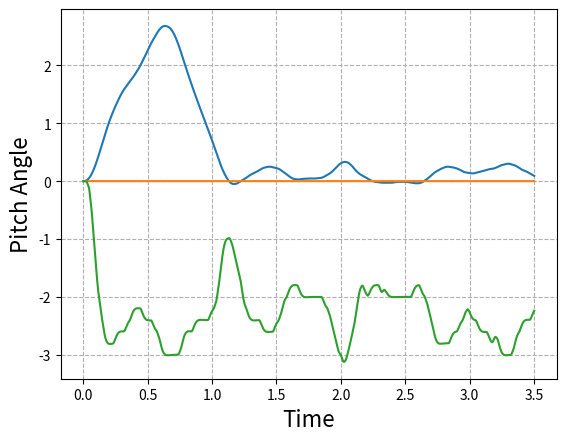

The matplotlib source for this figure:
# -*- coding: utf-8 -*-
"""
Created on Fri May  8 15:23:20 2020

@author: Guido di Pasquo
"""
#Apologies in advance for any spelling or grammar error, english is not my first language

import matplotlib.pyplot as plt
import numpy as np
import random

###########################################
#known bugs-> #Careful with any optional function, they work but haven't been thoroughly tested

#Mathematical model assumes small angles, so, don't make the wind slower than 1m/s without increasing the initial U (line 100)

#Wind forces and torques are calculated from the xa (center of pressure)
#this is not realistic since the xa at high angles of attack shifts backwards (eg: 90 deg produced by side wind when the rocket is at low speeds)
#the result is that wind effects are stronger in the simulator than in real life

#Changed the discrete matrices for continuous and the discretize it

###########OVERALL CHARACTERISTICS OF THE PROGRAM THAT SHOULD BE TAKEN INTO ACCOUNT IN THE FLIGHT COMPUTER CODE

#Important, all angles are in RADIANS (Standard 1º/57.3 = radian)

#Code simulates the TVC_reduction (gear ratio), it multiplies the output of the controller times the TVC_reduction, and then sends that output to the servo.
#Remember that you have to multiply the output of the controller times the TVC reduction in you flight computer!
#All in all, the overall structure of the function "control_tita" and "PID" should be copied in your flight computer to ensure that the simulator and flight computer are doing the same thing


#Parameters related to the servo have the conviniet "s" ending

#Default settings are -1.5m/s winds and a 2 degree initial offset in the TVC mount, to push hard on the system. Change them accordingly to suit your model

########################################################################################################################## SET UP YOUR ROCKET


## MOTOR PARAMETERS

Thrust=28.8; #THRUST in N (use peak thrust first, check with minimum after)
burnout_time=3.5 #burn time of the motor, stops the simulation

Thrust_curve=True #Thrust=(max_thrust/(burnout_time/7)*t) FOR 0<t<burnout_time/7
                  # Thrust=-(max_thrust-average_thrust)/(burnout_time/7)*(t-burnout_time/7)+max_thrust FOR burnout_time/7<t<2*burnout_time/7
                  # Thrust=average_thrust FOR 2*burnout_time/7<t<burnout_time
max_thrust=28.8 #If you use thrust curve set them to your motor value
average_thrust=10. #




## ROCKET PARAMETERS

m=0.451  #  MASS in kg
Iy=0.0662 #MOMENT OF INERTIA, use the smaller one (motor burnout)
d=0.05  # DIAMETER of the rocket and cross sectional area (IN METERS)
xa=0.17  #DISTANCE from the nose to the center of pressure, cg and tail (either the motor mount for tvc or the mac of the control fin), IN METERS
xcg=0.55 #DISTANCE from the nose to the cg IN METERS
xt=0.85  #DISTANCE from the nose to the tail (either the motor mount for tvc or the 25%mac of the control fin), IN METERS
L=0.85; #LENGHT of the rocket
CD=0.43 #DRAG COEFFICIENT at alpha=0




## AERODYNAMIC PARAMETERS

k1=-13.119 #CNalpha coeficients
k2=30.193
k3=0.3948
#CNalpha=(k1*alpha**3+k2*alpha**2+k3*alpha)/alpha #Third order aproximation deg, also in 1/radians
max_speed=45 #max speed the rocket reaches, in m/s




## TVC PARAMETERS

TVC_max=5/57.3 # maximum gimbal angle
TVC_reduction=5 #TVC_reduction of 5 means that 5 degrees in the servo equal 1 degree in the TVC mount, use the higher on your TVC mount.
u_initial_offset=2/57.3 # Initial angle of the TVC mount due to calibration error

#Torque based controller
reference_thrust=28.8 #Thrust for which you tune the rocket, will be used as reference


## WIND PARAMETERS

wind_beta=True #Uses wind as disturbance, if set to False random noise is introduced in the TVC mount to simulate it.
wind=-1.5; #Wind speed in m/s (positive right to left)
wind_distribution=0.5 # wind*wind_distribution = max gust speed 



## OTHER PARAMETERS OR VARIABLES
CNalpha=0
g=9.8  # gravity in m/s^2
U=0.001  # If you use control fins, U is the speed at which the rocket leaves the launch rod
V=0.001
rho=1.225 # air density
q=0.5*rho*V**2 #dynamic pressure
S=((d**2*3.14159)/4) #cross sectional area
lt=(xt-xcg)  #lenght to the tail
alpha=1.517
CZalpha=-CNalpha
Cw=-(m*g)/(S*q);
CMalpha=(CNalpha*(xcg-xa))/(d);
CMde=(Thrust*lt)/(S*q*d); #Replace (Thrust*lt) by (q*fin_area*CLde*lt) if you use control fins, here and down
fin_area=0.003  #if you use FINS FOR CONTROL, CLde is the lift slope of the fin, be carefull that the bi-dimensional is not accurate
CLde=2;  #fins
CZde=(d/(lt))*CMde;
U_prev=0.
U2=0.


########################################################################################################################## IGNORE UP TO PID GAINS

####PLOTS
t_plot=[]
theta_plot=[]
setpoint_plot=[]
servo_plot=[]

if(Thrust_curve==True):
    Thrust=1.1*m*g

alpha_calc=0.
alpha_control=0.
U_vect=np.array([0.1,0])
V_vect=np.array([0.1,0])
wind_vect=np.array([0,wind])
u_eq=0.
u_prev=0.
u_delta=0.
u_controller=0.
u_servos=0.
TVC_weight_compensation=1.75 # After watching joe's video on servos they are a tad slower that the ones I measured, this simulates that. #1.3 is the servo alone


a11, a12, a13, a21, a22, a23, a31, a32, a33 = (0.0,)*9
b11, b21, b31=(0.0,)*3
c11, c12, c13, c21, c22, c23, c31, c32, c33 = (0.0,)*9
d11, d21, d31=(0.0,)*3


as11, as12, as21, as22 = (0.0,)*4
bs11, bs21=(0.0,)*2
cs11, cs12, cs21, cs22 = (0.0,)*4
ds11, ds21=(0.0,)*2

asc11, asc12, asc21, asc22 = (0.0,)*4
bsc11, bsc21=(0.0,)*2
csc11, csc12, csc21, csc22 = (0.0,)*4

ac11, ac12, ac13, ac21, ac22, ac23, ac31, ac32, ac33 = (0.0,)*9
bc11, bc21, bc31=(0.0,)*3
cc11, cc12, cc13, cc21, cc22, cc23, cc31, cc32, cc33 = (0.0,)*9
#MODELO

A=np.array([[a11, a12, a13], [a21, a22, a23], [a31, a32, a33]])


B=np.array([[b11],
           [b21],
           [b31]])

C=np.array([[c11, c12, c13],
           [c21, c22, c23],
           [c31, c32, c33]])

D=np.array([[d11],
           [d21],
           [d31]])


x=np.array([[0.],
           [0.],
           [0.]])


xdot=np.array([[0.],
           [0.],
           [0.]])

xdot_prev=np.array([[0.],
           [0.],
           [0.]])

out=np.array([[0.],
           [0.],
           [0.]])

out_prev=np.array([[0.],
           [0.],
           [0.]])
u=0.

#continuous time
Ac=np.array([[ac11, ac12, ac13], [ac21, ac22, ac23], [ac31, ac32, ac33]])


Bc=np.array([[bc11],
           [bc21],
           [bc31]])
    
Cc=np.array([[1, 0, 0], [0, 1, 0], [0, 0, 1]])

#SERVO (SG90)

As=np.array([[as11, as12], [as21, as22]])


Bs=np.array([[bs11],
           [bs21]])

Cs=np.array([[cs11, cs12],
           [cs21, cs22]])

Ds=np.array([[ds11],
           [ds21]])

#Continous time
    
Asc=np.array([[asc11, asc12], [asc21, asc22]])


Bsc=np.array([[bsc11],
           [bsc21]])

Csc=np.array([[1, 0],
           [0, 1]])
    
    
xs=np.array([[0.],
            [0.]])


xdots=np.array([[0.],
               [0.]])

xdot_prevs=np.array([[0.],
                    [0.]])

outs=np.array([[0.],
              [0.]])

out_prevs=np.array([[0.],
                   [0.]])

Itwo=np.array([[1, 0],
           [0, 1]])
    
Ithree=np.array([[1, 0, 0], [0, 1, 0], [0, 0, 1]])


#PID
currentTime=0
previousTime=0
elapsedTime=0.
elapsedTimeSeg=0.
errorPID=0.
lastError=0.
output=0.
setPoint=0.
cumError=0.
rateError=0.
out_pid=0.
anti_windup=True



#CONTROL
setpoint=0.
error=0.
dt=0.02;


#TIMERS
timer_run=0
#timer=0
timer_run_sim=0
timer_run_servo=0
t=0.
timer_disturbance=0.
timer_U=0.

#FLAGS
flag=False
flag2=False

########################################################################################################################## FUNCTIONS

def control_tita(setpoint):
    global error
    global u_controller,u_prev,u_delta,u_servos

    
    u_prev=u_controller
    
    error=setpoint-out[0,0] #On your flight computer, replace out[0,0] for you calculated angle
    error=error*k_all
    u_controller=PID(error)
    u_controller=u_controller-out[1,0]*k_damping #On your flight computer, replace out[1,0] for the gyroscope data (angular speed)
    
    if(u_controller>TVC_max):  #prevents the TVC from deflecting more that it can
        u_controller=TVC_max
    elif(u_controller<-TVC_max):
        u_controller=-TVC_max
        
    #u_controller=u_controller-u_prev*0.05;  #filter, increasing the number makes it stronger and slower
    
    u_servos=u_controller*TVC_reduction #compensates the TVC reduction (gear ratio)
    
    if(torque_controller==True):

        thrust_controller=Thrust #On the simulation one can access the real Thrust from the thrust curve
                                 #In your flight computer you will have to calculate it with Thrust-Weight-Drag=m*acceleration with Drag being: Drag=0.5*rho*U**2*S*CD and Weight=m*g. If the speed is slow you can neglect the Drag 
        u_servos=(reference_thrust/thrust_controller)*u_servos
        if(u_servos>TVC_max*TVC_reduction):  #prevents the TVC from deflecting more that it can
            u_servos=TVC_max*TVC_reduction
        elif(u_servos<-TVC_max*TVC_reduction):
            u_servos=-TVC_max*TVC_reduction

    
    return u_controller



####PID
def PID(inp):
    global t
    global T_Program  #elapsed time between runs
    global lastError,cumError
    global TVC_max,TVC_reduction,anti_windup
    

    errorPID = inp;                                # determine error
    rateError = (errorPID - lastError) / T_Program  # compute derivative

    
    
    if(anti_windup==True):
        out_pid = kp * errorPID + ki * cumError + kd * rateError;          #PID output
        if(out_pid < (TVC_max ) and out_pid > (-TVC_max )):  #Anti windup by clamping
            cumError = ((((lastError) + ((errorPID - lastError) / 2))) * T_Program)+cumError         # compute integral (trapezoidal) only if the TVC is not staurated
            out_pid = kp * errorPID + ki * cumError + kd * rateError #recalculate the output
       
        if(out_pid>TVC_max ):  #prevents the TVC from deflecting more that it can
            out_pid=TVC_max 
        elif(out_pid<-TVC_max ):
            out_pid=-TVC_max 
    else:
        cumError = ((((lastError) + ((errorPID - lastError) / 2))) * T_Program)+cumError
        out_pid = kp * errorPID + ki * cumError + kd * rateError;          #PID output
        
        
    
    lastError = errorPID;                                #remember current error

    return out_pid;                                        #have function return the PID output



def update_servo():      
    global Asc,Bsc,Csc,As,Bs,Cs,Ds,u_delta, u_servos    
    
    u_delta=TVC_weight_compensation*abs(u_servos-outs[0,0]*TVC_reduction) #only for the simualtion, does nothing in the real flight computer
                                                                           #The tvc compensation slows down the servo to simulate the TVC weight, since the characterization was done without resistance 
                                                                            #outs[0,0]*TVC_reduction follows the current servo angle instead of the TVC angle

    
    if(u_delta<=10/57.3):
        u_delta=10/57.3        
    elif(u_delta>=90/57.3):
        u_delta=90/57.3
    
    
        
    # A Matrix    
    asc11=0.
    asc12=1.
    asc21=-(-2624.5*u_delta**3+9996.2*u_delta**2-13195*u_delta+6616.2)
    asc22=-(39.382*u_delta**2-125.81*u_delta+124.56)
    

    Asc=np.array([[asc11, asc12], [asc21, asc22]])
    
    # B Matrix
    bsc11=0
    bsc21=(-2624.5*u_delta**3+9996.2*u_delta**2-13195*u_delta+6616.2)
    

    Bsc=np.array([[bsc11],
                 [bsc21]])
    
    # C Matrix    
    # D Matrix
    
    As=np.dot(np.linalg.inv((2/T)*Itwo-Asc),((2/T)*Itwo+Asc)) #Now discretization is done in the program, servo still uses the old method (both were verified)
    Bs=np.dot(np.linalg.inv((2/T)*Itwo-Asc),Bsc)
    Cs=(As+Csc)
    Ds=Bs
    
    
    return





def u_equivalent(alpha):
          
    if(alpha>0):        
        CNwind2=(k1*alpha**3+k2*alpha**2+k3*alpha)
    elif(alpha<0):
        CNwind2=-(k1*abs(alpha)**3+k2*abs(alpha)**2+k3*abs(alpha))
    else:
        CNwind2=0
        
    u_eq=((CNwind2*(xcg-(xa)))/(d))/((Thrust*lt)/(S*q*d))
    
    
    
    return u_eq



def update_parameters():
    global U
    global V
    global q
    global alpha,u_eq
    global CNalpha
    global x
    global CZalpha
    global CMalpha,xa,CZde,CMde,Cw
    global i
    global alpha_calc,alpha_control
    global wind
    global Thrust
    global out,timer_disturbance,timer_U,U2
    
    if Thrust_curve==True:
        Thrust_calculator()
        
    U=((Thrust-m*g-0.5*rho*S*U**2*CD)/m)*T+U
    
    if(U>max_speed):
        U=max_speed

    V=np.sqrt(U**2+wind**2)
    q=0.5*rho*V**2
   
    if(wind_beta==True):
        wind_rand=(random.uniform(-wind, wind))*wind_distribution          
        alpha=np.arctan(-(wind+wind_rand)/U)
        if(t>timer_disturbance+2*T_Program*0.9999):
            timer_disturbance=t
            u_eq=u_equivalent(alpha)

    else:
        alpha=0
        if(t>timer_disturbance+2*T_Program*0.9999):
            timer_disturbance=t
            u_eq=random.uniform(-1/57.3, 1/57.3)
    
      
    alpha_control=float(x[2,0])+alpha

    
    if(alpha_control>0 and alpha>=0):        
        CNalpha=((k1*alpha_control**3+k2*alpha_control**2+k3*alpha_control)-(k1*alpha**3+k2*alpha**2+k3*alpha))
    elif(alpha_control<0 and alpha>=0):
        CNalpha=(-(k1*abs(alpha_control)**3+k2*abs(alpha_control)**2+k3*abs(alpha_control))-(k1*alpha**3+k2*alpha**2+k3*alpha))
    elif(alpha_control<0 and alpha<=0):
        CNalpha=-(k1*abs(alpha_control)**3+k2*abs(alpha_control)**2+k3*abs(alpha_control))-(-(k1*abs(alpha)**3+k2*abs(alpha)**2+k3*abs(alpha)))
    elif(alpha_control>0 and alpha<=0):
        CNalpha=(k1*alpha_control**3+k2*alpha_control**2+k3*alpha_control)-(-(k1*abs(alpha)**3+k2*abs(alpha)**2+k3*abs(alpha)))
        
    else:
        CNalpha=0
    
       
    if(abs(float(x[2,0]))>0):
        CNalpha=CNalpha/float(x[2,0])
        
    
    CZalpha=-CNalpha
    CMalpha=CNalpha*(xcg-xa)/d
    

    Cw=-(m*g)/(S*q)    
    CMde=(Thrust*lt)/(S*q*d)
    CZde=(d/(lt))*CMde       
    
    return
    
    



def Thrust_calculator():
    global Thrust, t, burnout_time
    
    if(t<burnout_time/7):            
        Thrust=((max_thrust-m*g)/(burnout_time/7)*t)+m*g
    elif(t>=(burnout_time/7) and t<(2*burnout_time/7)):
        Thrust=-(max_thrust-average_thrust)/(burnout_time/7)*(t-burnout_time/7)+max_thrust
    else:
        Thrust=average_thrust    
 ############################
   
#    if(t<(2*burnout_time/7)):
#        Thrust=-(max_thrust-average_thrust)/(2*burnout_time/7)*(t)+(max_thrust)
#    else:
#        Thrust=average_thrust
 
##############################    
#    if(t<burnout_time/7):            
#        Thrust=-(average_thrust/(burnout_time/7)*t)+average_thrust*2

        
        
        
        
 
def update_matrix():
    
    global x
    global xdot
    global out
    global out_prev
    global u,u_delta
    global A,B,C,D,Ac,Bc,Cc
    
    
    update_parameters()

    update_servo()
    
    sin_theta=np.sin(90/57.3+out[0,0])

#MATRIX A

    ac11=0
    ac12=1
    ac13=0

    ac21=0
    ac22=0
    ac23=(CMalpha*S*q*d)/Iy

    ac31=(Cw*sin_theta*S*0.5*rho*U)/m
    ac32=1
    ac33=(CZalpha*S*0.5*rho*U)/m

    
    Ac=np.array([[ac11, ac12, ac13],[ac21, ac22, ac23],[ac31, ac32, ac33]])



    #MATRIX B
    
    bc11=0
    bc21=(CMde*S*q*d)/Iy
    bc31=(CZde*S*0.5*rho*U)/m
    
    
    Bc=np.array([[bc11],
                [bc21],
                [bc31]])
    
    
    #DISCRETIZATION
    
    A=np.dot(np.linalg.inv((2/T)*Ithree-Ac),((2/T)*Ithree+Ac)) #Now discretization is done in the program, servo still uses the old method (both were verified)
    B=np.dot(np.linalg.inv((2/T)*Ithree-Ac),Bc)
    C=(A+Cc)
    D=B



    return


    

def set_setpoint(inp):
    
    if(inp==1):
        setpoint=10/57.3
    elif(inp==2):
        setpoint=(5/57.3)*(t-0.5)
    else:
        setpoint=0
    
    
    return setpoint

      

def simulation():
    
    global x,xs
    global xdot,xdots
    global out,outs
    global out_prev,out_prevs
    global u_controller
    global u,timer_run_servo,u_servos
      
    
    if(t>timer_run_servo+Ts*0.9999+0.001):  #+0.001 desincronizes the servo and the program, thing that would likely happen in a real flight computer
        timer_run_servo=t
        u=u_servos
        u=round(u*57.3,0)/57.3 #definition of the servo, standard 1º
    
    
    xdots=(np.dot(As,xs)+np.dot(Bs,(u)))
    outs=(np.dot(Cs,xs)+np.dot(Ds,u))
    
    outs[0,0]=(outs[0,0]/TVC_reduction) #reduction of the TVC
    
    xdot=(np.dot(A,x)+np.dot(B,(outs[0,0]+u_eq+u_initial_offset)))
    out=(np.dot(C,x)+np.dot(D,outs[0,0]+u_eq+u_initial_offset))
    

    xs=xdots
    x=xdot

  
    return


def timer():
    global t
    t=t+T
    return








########################################################################################################################## PID GAINS
kp=0.8 #1  #Gains might be quite high to compensate for aerodynamic forces
ki=0.4  #1
kd=0.08 #0
k_all=1 #10
k_damping=0 #1.2 #when possible use gyro feedback instead of derivative so as to not amplify noise

anti_windup=True #Prevents the integrator for integreting when the TVC is saturated
                 #it also limits the output of the PID so k_damping is more efective

torque_controller=True #Activates the torque controller

inp=3 #selects the input
      #1-> Step, hard test on stability
      #2-> 5º/s ramp, slow pitch over
      #3-> only stabilization against disturbances, simulates the real, straight-up flight


T=0.001   #T=Sample time of the simulation 
Ts=0.02   #Ts=sample time of the servo (0.02 for a SG90)
T_Program=0.01 #T_Program: Sample time of your PID code
Sim_duration=10 #How long will it simulate
########################################################################################################################## HERE THE PROGRAM STARTS

while t<=Sim_duration:
    if(t>burnout_time):
        break
    
    if(abs(out[0,0])>180/57.3):
        print("Pitch angle greater than 180º, the rocket is flying pointy end down.")
        break
    
    if(t>(timer_run_sim+T*0.9999)):
        timer_run_sim=t
        update_matrix()
      
        if(t>timer_run+T_Program*0.9999):
            timer_run=t        
            if(t>0.5):
                setpoint=set_setpoint(inp)    
            control_tita(setpoint)
            
        simulation()
    
    timer()

    
    setpoint_plot.append(setpoint*57.3)
    theta_plot.append(out[0,0]*57.3)
    servo_plot.append((outs[0,0])*57.3)
    
    #Plot selectors
    #out[0,0]->Pitch Angle, out[1,0]-> Pitch Rate, out[2,0]->Rection Angle of attack
    #u_controller->controler output, outs[0,0]->Real servo angle, outs[1,0]->Servo speed
    
    t_plot.append(t)
    
    
    #t_plot,theta_plot,

plt.plot(t_plot,theta_plot,t_plot,setpoint_plot,t_plot,servo_plot)
plt.grid(True,linestyle='--')

plt.xlabel('Time',fontsize=16)
plt.ylabel('Pitch Angle',fontsize=16)

plt.show()


########################################################################################################################## HERE THE PROGRAM ENDS

